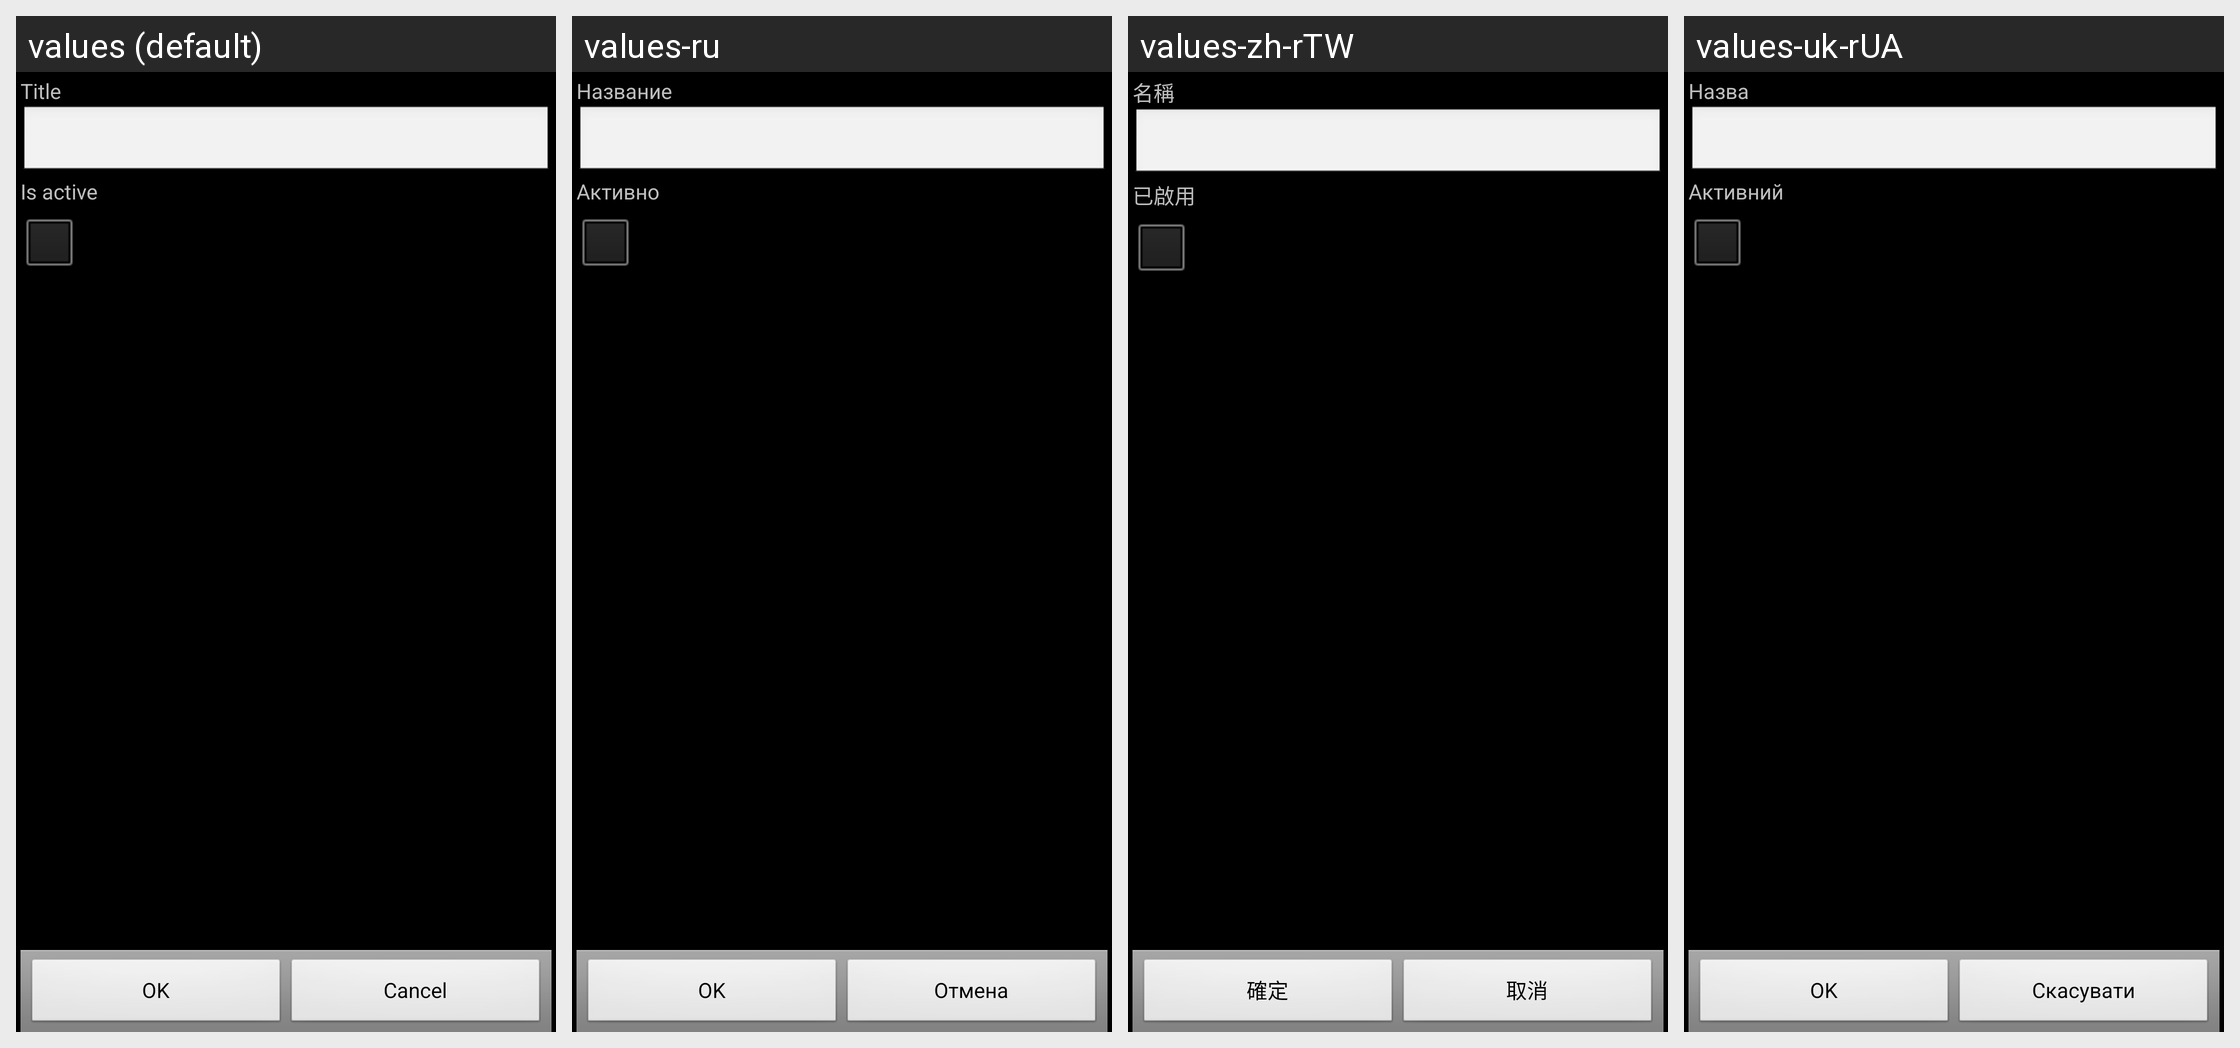

Strings drawn on this Android screen and how each of the app's shown locales translates them:
Android screen res/layout/entity.xml rendered under 4 locales, left to right: values (default), values-ru, values-zh-rTW, values-uk-rUA. Device: Nexus 5 (rendered at 1080×1920; each locale shown at half size, 540×960, under a caption strip naming it); theme AppTheme.
Other locales in the repository, not shown: values-ca, values-cs-rCZ, values-da, values-de, values-es, values-fr, values-hu, values-it, values-ko, values-no-rNB, values-pl, values-pt-rBR, values-pt-rPT, values-ro, values-sk, values-zh-rCN.
Strings drawn on this screen, with the default value and each locale's value (text and hints the layout hard-codes, and strings that could not be matched under every locale, appear in the picture but are not listed):

title
  values: Title
  values-ru: Название
  values-zh-rTW: 名稱
  values-uk-rUA: Назва

is_active
  values: Is active
  values-ru: Активно
  values-zh-rTW: 已啟用
  values-uk-rUA: Активний

ok
  values: OK
  values-ru: OK
  values-zh-rTW: 確定
  values-uk-rUA: OK

cancel
  values: Cancel
  values-ru: Отмена
  values-zh-rTW: 取消
  values-uk-rUA: Скасувати
